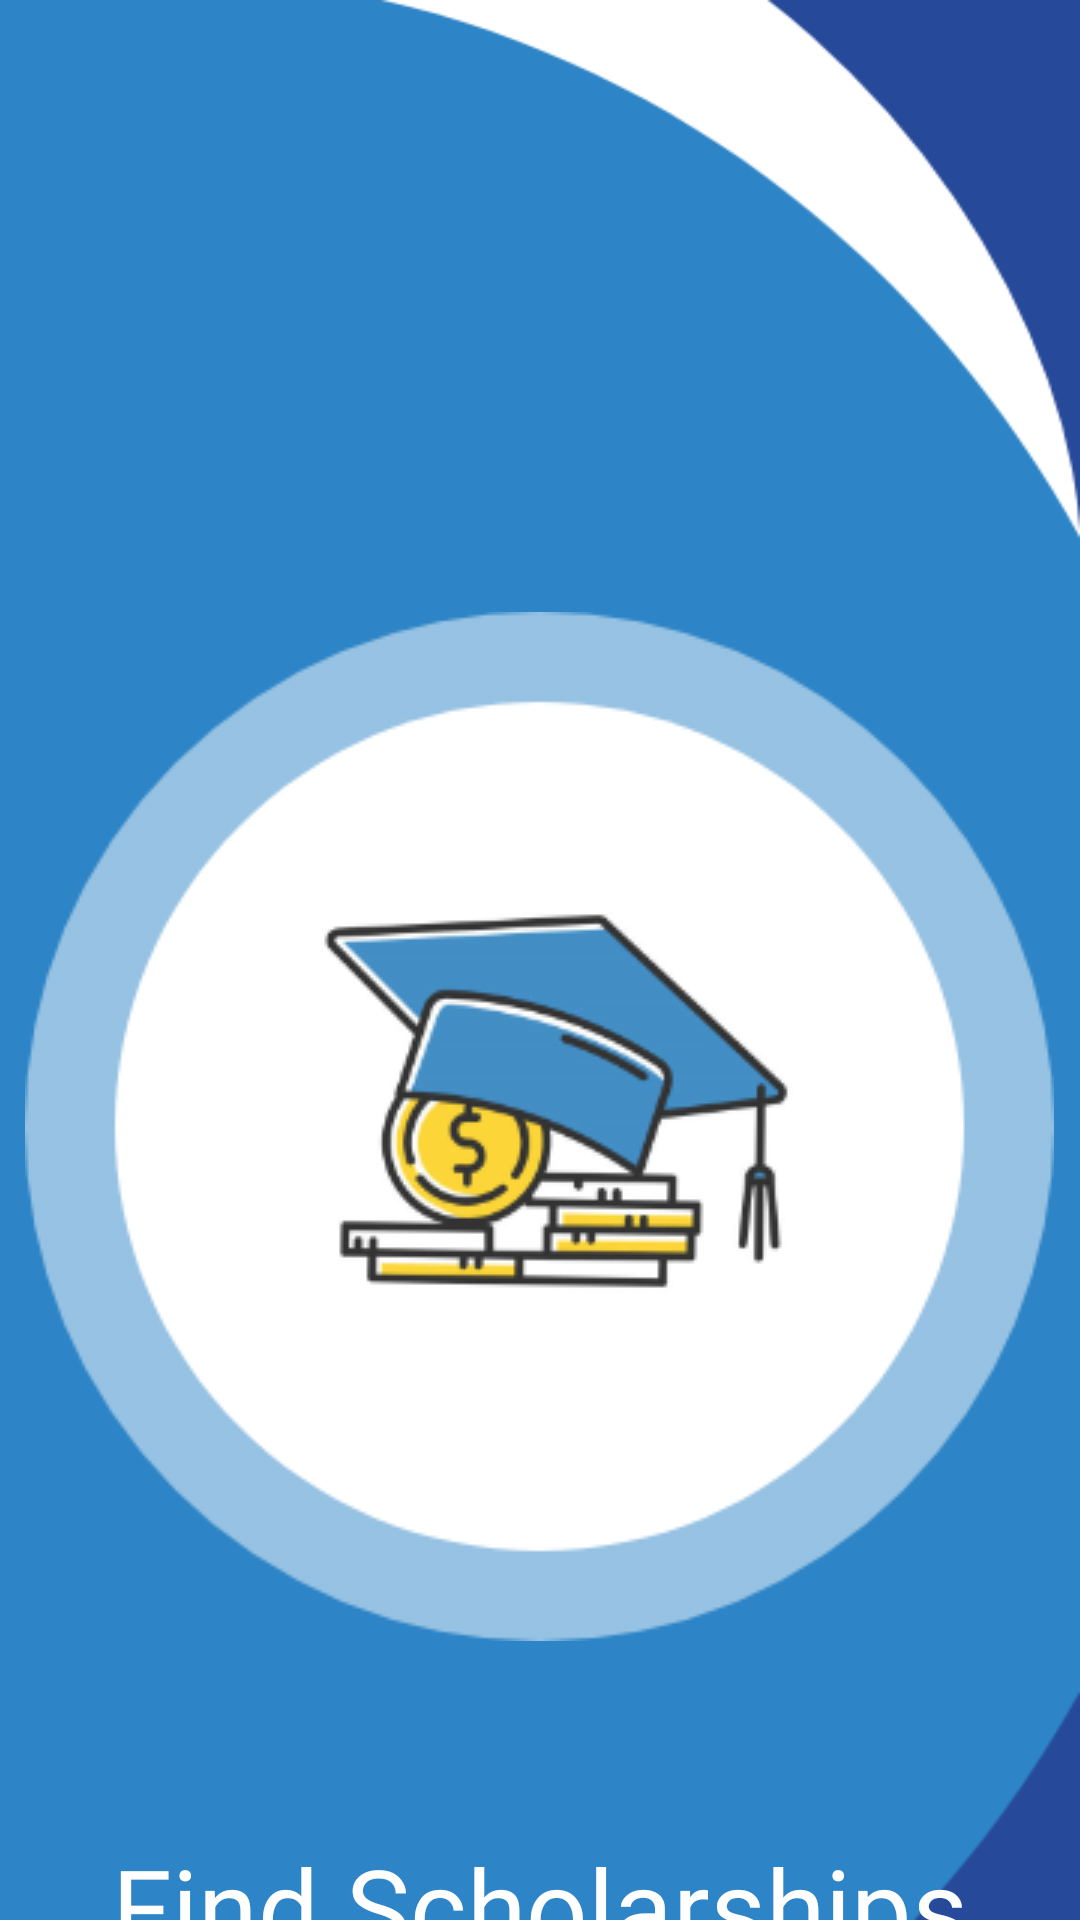

Produce the Android XML layout that renders to this screen, including the resource entries it uses.
<!-- AndroidManifest.xml: application theme Theme.ScholarApp -->
<!-- res/layout/fragment_first_screen.xml -->
<?xml version="1.0" encoding="utf-8"?>
<androidx.constraintlayout.widget.ConstraintLayout xmlns:android="http://schemas.android.com/apk/res/android"
    xmlns:app="http://schemas.android.com/apk/res-auto"
    xmlns:tools="http://schemas.android.com/tools"
    android:layout_width="match_parent"
    android:layout_height="match_parent"
    android:background="@drawable/onboarding_backgorund"
    tools:context=".onboarding.screens.FirstScreen">


    <ImageView
        android:id="@+id/imageView"
        android:layout_width="wrap_content"
        android:layout_height="wrap_content"
        android:layout_marginTop="204dp"
        android:src="@drawable/onboading_illus"
        app:layout_constraintEnd_toEndOf="parent"
        app:layout_constraintHorizontal_bias="0.498"
        app:layout_constraintStart_toStartOf="parent"
        app:layout_constraintTop_toTopOf="parent" />

    <TextView
        android:id="@+id/title"
        android:layout_width="wrap_content"
        android:layout_height="wrap_content"
        android:layout_marginTop="64dp"
        android:text="@string/first_slide_title"
        android:textAppearance="@style/OnboardingTitle"
        android:textColor="@color/white"
        android:textSize="36sp"
        app:layout_constraintEnd_toEndOf="@+id/imageView"
        app:layout_constraintStart_toStartOf="@+id/imageView"
        app:layout_constraintTop_toBottomOf="@+id/imageView" />

    <TextView
        android:id="@+id/description"
        android:layout_width="wrap_content"
        android:layout_height="wrap_content"
        android:layout_marginStart="16dp"
        android:layout_marginTop="24dp"
        android:layout_marginEnd="16dp"
        android:fontFamily="@font/roboto"
        android:paddingLeft="20dp"
        android:paddingRight="20dp"
        android:text="@string/first_slide_desc"
        android:textAlignment="center"
        android:textAppearance="@style/OnboardingDesc"
        android:textColor="@color/white"
        android:textSize="18sp"
        app:layout_constraintEnd_toEndOf="@+id/title"
        app:layout_constraintHorizontal_bias="0.496"
        app:layout_constraintStart_toStartOf="@+id/title"
        app:layout_constraintTop_toBottomOf="@+id/title" />

    <Button
        android:id="@+id/button_skip"
        android:layout_width="wrap_content"
        android:layout_height="wrap_content"
        android:layout_marginStart="24dp"
        android:text="@string/skip_btn"
        app:layout_constraintBaseline_toBaselineOf="@+id/button_next"
        app:layout_constraintStart_toStartOf="parent" />

    <Button
        android:id="@+id/button_next"
        android:layout_width="wrap_content"
        android:layout_height="wrap_content"
        android:layout_marginTop="76dp"
        android:layout_marginEnd="28dp"
        android:layout_marginBottom="28dp"
        android:text="@string/next_btn"
        app:layout_constraintBottom_toBottomOf="parent"
        app:layout_constraintEnd_toEndOf="parent"
        app:layout_constraintTop_toBottomOf="@+id/description"
        app:layout_constraintVertical_bias="0.731" />
</androidx.constraintlayout.widget.ConstraintLayout>
<!-- resources referenced by this layout -->
<resources>
  <color name="white">#FFFFFFFF</color>
  <!-- drawable onboading_illus: png bitmap (drawable, 34762 bytes) -->
  <!-- drawable onboarding_backgorund: png bitmap (drawable, 15956 bytes) -->
  <string name="first_slide_desc">Find scholarships that match your financial needs and that you are a good fit for you. </string>
  <string name="first_slide_title">Find Scholarships</string>
  <string name="next_btn">Next</string>
  <string name="skip_btn">Skip</string>
  <style name="OnboardingDesc" parent="TextAppearance.AppCompat">
          <item name="android:textSize">18sp</item>
          <item name="android:textColor">@color/black</item>
          <item name="android:fontFamily">@font/roboto</item>
          <item name="android:paddingRight">16dp</item>
          <item name="android:paddingLeft">16dp</item>
      </style>
  <style name="OnboardingTitle" parent="TextAppearance.AppCompat">
          <item name="android:textSize">32sp</item>
          <item name="android:textColor">@color/black</item>
          <item name="android:fontFamily">@font/roboto_light</item>
          <item name="android:paddingRight">16dp</item>
          <item name="android:paddingLeft">16dp</item>
      </style>
  <style name="Theme.ScholarApp" parent="Theme.MaterialComponents.DayNight.DarkActionBar">
          
          <item name="colorPrimary">@color/blue_500</item>
          <item name="colorPrimaryVariant">@color/blue_700</item>
          <item name="colorOnPrimary">@color/white</item>
          
          <item name="colorSecondary">@color/sky_500</item>
          <item name="colorSecondaryVariant">@color/sky_700</item>
          <item name="colorOnSecondary">@color/white</item>
          
          <item name="android:statusBarColor" tools:targetApi="l">?attr/colorPrimaryVariant</item>
          
      </style>
  <color name="black">#FF000000</color>
  <color name="blue_500">#274a99</color>
  <color name="blue_700">#203C7A</color>
  <color name="sky_500">#2d84c6</color>
  <color name="sky_700">#1B4F77</color>
</resources>
